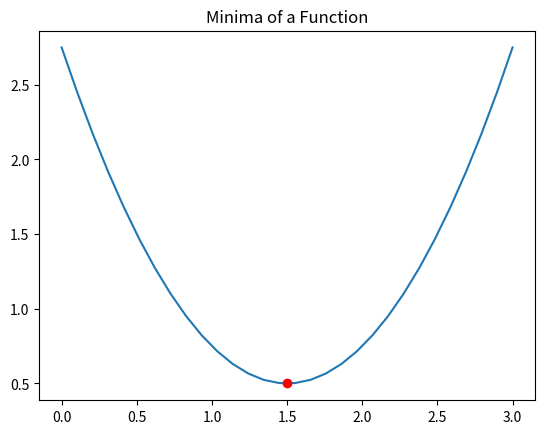

Generate this figure with matplotlib:
import numpy as np 
import scipy.optimize as spo
import matplotlib.pyplot as plt

def f(x):
    #f(x) = (x-1.5)^2 + 0.5
    return (x - 1.5) ** 2 + 0.5

def main():
    x_guess = 2.0
    min = spo.minimize(f, x_guess, method = 'SLSQP', options = {'disp' : True})
    print("Minima is at: ({}, {})".format(min.x, min.fun))

    x_points = np.linspace(0, 3, 30)
    y_points = f(x_points)
    plt.plot(x_points, y_points)
    plt.plot(min.x, min.fun, 'ro')
    plt.title("Minima of a Function")
    plt.show()


if __name__ == "__main__":
    main()
